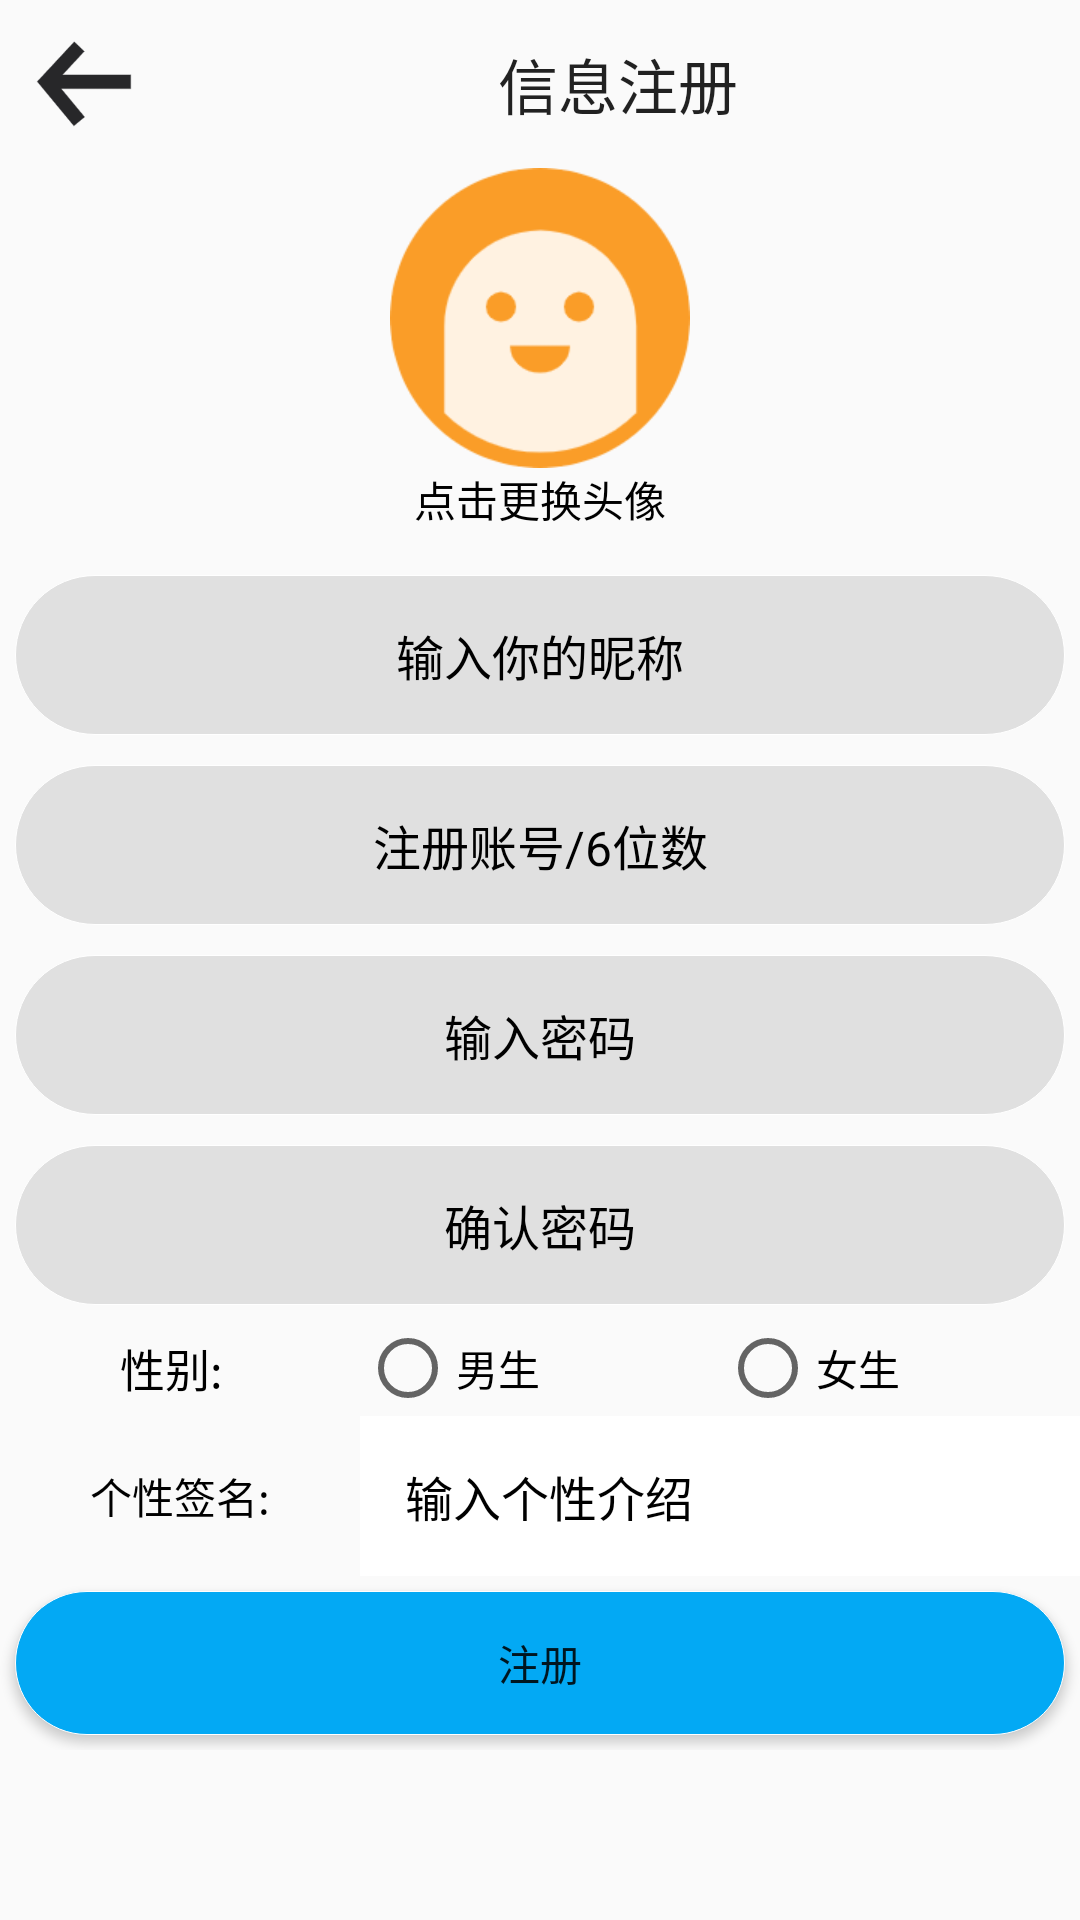

Reconstruct the res/layout file that produces this screen, plus the resources it refers to.
<!-- AndroidManifest.xml: application theme Theme.AppCompat.Light.NoActionBar -->
<!-- res/layout/activity_zhuce.xml -->
<?xml version="1.0" encoding="utf-8"?>
<LinearLayout xmlns:android="http://schemas.android.com/apk/res/android"
    xmlns:app="http://schemas.android.com/apk/res-auto"
    xmlns:tools="http://schemas.android.com/tools"
    android:layout_width="match_parent"
    android:layout_height="match_parent"

    android:orientation="vertical"
    tools:context=".zhuce">
    <androidx.appcompat.widget.Toolbar
        android:id="@+id/zctoolbar"
        android:layout_width="match_parent"
        android:layout_height="?attr/actionBarSize"
        app:navigationIcon="@mipmap/back1"
        app:titleMarginStart="110dp"
        app:title="信息注册"
        >

    </androidx.appcompat.widget.Toolbar>

    <LinearLayout
        android:layout_width="match_parent"
        android:layout_height="100dp"
        >
        <LinearLayout
            android:layout_width="0dp"
            android:layout_height="match_parent"
            android:layout_weight="1"></LinearLayout>
        <ImageView
            android:id="@+id/ZC1"
            android:layout_width="100dp"
            android:layout_height="100dp"
            android:layout_gravity="center"
            android:src="@drawable/zctx"
            android:layout_margin="20dp"
             />
        <LinearLayout
            android:layout_width="0dp"
            android:layout_height="match_parent"
            android:layout_gravity="center_horizontal"
            android:layout_weight="1">
        </LinearLayout>

    </LinearLayout>
    <LinearLayout
        android:layout_width="match_parent"
        android:layout_height="wrap_content">
        <TextView
            android:layout_width="match_parent"
            android:layout_height="wrap_content"
            android:gravity="center"
            android:text="点击更换头像"
            android:textColor="@color/black"
            ></TextView>
    </LinearLayout>
    <LinearLayout
        android:layout_width="match_parent"
        android:layout_height="10dp">
    </LinearLayout>
<LinearLayout
    android:layout_width="match_parent"
    android:layout_height="wrap_content"
    android:orientation="vertical"
    >
    <EditText
        android:id="@+id/ZCNi"
        android:layout_margin="5dp"
        android:layout_width="match_parent"
        android:layout_height="wrap_content"
        android:background="@drawable/dlzcdeyj"
        android:gravity="center"
        android:textColorHint="@color/black"
        android:hint="输入你的昵称"
        android:padding="15dp"
        android:textSize="16sp"
        android:textColor="@color/black"
        />
    <EditText
        android:layout_margin="5dp"
        android:id="@+id/ZCID"
        android:layout_width="match_parent"
        android:layout_height="wrap_content"
        android:background="@drawable/dlzcdeyj"
        android:gravity="center"
        android:textColorHint="@color/black"
        android:hint="注册账号/6位数"
        android:textColor="@color/black"
        android:inputType="number"
        android:padding="15dp"
        android:maxLength="6"
        android:textSize="16sp"
        />
    <EditText
        android:layout_margin="5dp"
        android:id="@+id/ZCP1"
        android:layout_width="match_parent"
        android:layout_height="wrap_content"
        android:background="@drawable/dlzcdeyj"
        android:gravity="center"
        android:textColorHint="@color/black"
        android:hint="输入密码"
        android:maxLength="16"
        android:textColor="@color/black"
        android:inputType="textPassword"
        android:padding="15dp"
        android:textSize="16sp"
        />
    <EditText
        android:layout_margin="5dp"
        android:id="@+id/ZCp2"
        android:layout_width="match_parent"
        android:layout_height="wrap_content"
        android:background="@drawable/dlzcdeyj"
        android:gravity="center"
        android:textColorHint="@color/black"
        android:hint="确认密码"
        android:maxLength="16"
        android:textColor="@color/black"
        android:inputType="textPassword"
        android:padding="15dp"
        android:textSize="16sp"
         />
    <LinearLayout
        android:layout_width="match_parent"
        android:layout_height="wrap_content"
        android:orientation="horizontal">
        <LinearLayout
            android:layout_weight="2"
            android:gravity="center"
            android:layout_gravity="center"
            android:layout_width="match_parent"
            android:layout_height="wrap_content"
            android:orientation="horizontal">
            <LinearLayout
                android:layout_weight="1"
                android:layout_width="match_parent"
                android:layout_height="wrap_content">
            </LinearLayout>
            <TextView
                android:text="性别:"
                android:layout_weight="1"
                android:textSize="15dip"
                android:textColor="@color/black"
                android:layout_width="match_parent"
                android:layout_height="wrap_content">
            </TextView>
            <LinearLayout
                android:layout_weight="1"
                android:layout_width="match_parent"
                android:layout_height="wrap_content">
            </LinearLayout>
        </LinearLayout>
        <LinearLayout
            android:layout_weight="1"
            android:layout_width="match_parent"
            android:layout_height="wrap_content">
            <RadioGroup
                android:id="@+id/zhucesexcheck"
                android:layout_width="match_parent"
                android:layout_height="wrap_content"
                android:layout_gravity="center_vertical"
                android:gravity="center"
                android:orientation="horizontal">
                <RadioButton
                    android:layout_weight="1"
                    android:id="@+id/zcsexman"
                    android:text="男生"
                    android:layout_width="match_parent"
                    android:layout_height="wrap_content">
                </RadioButton>
                <RadioButton
                    android:layout_weight="1"
                    android:id="@+id/zcsexwoman"
                    android:text="女生"
                    android:layout_width="match_parent"
                    android:layout_height="wrap_content">

                </RadioButton>
            </RadioGroup>
        </LinearLayout>
    </LinearLayout>
    <LinearLayout
        android:layout_width="match_parent"
        android:layout_height="wrap_content"
        android:orientation="horizontal">
        <LinearLayout
            android:layout_weight="2"
            android:layout_width="match_parent"
            android:layout_height="wrap_content"
            android:layout_gravity="center"
            android:orientation="horizontal">

            <TextView
                android:layout_weight="1"
                android:layout_width="match_parent"
                android:layout_height="wrap_content"
                android:gravity="center"
                android:text="个性签名:"
                android:textColor="@color/black">
            </TextView>

        </LinearLayout>
        <LinearLayout
            android:layout_weight="1"
            android:layout_width="match_parent"
            android:layout_height="wrap_content">
    <EditText
        android:id="@+id/ZCQM"
        android:layout_width="match_parent"
        android:layout_height="wrap_content"
        android:gravity="left"
        android:background="@color/white"
        android:textColorHint="@color/black"
        android:textColor="@color/black"
        android:hint="输入个性介绍"
        android:padding="15dp"
        android:textSize="16sp"
        />
        </LinearLayout>
    </LinearLayout>
    <Button
        android:layout_margin="5dp"
        android:id="@+id/mainzcbt"
        android:layout_width="match_parent"
        android:layout_height="wrap_content"
        android:background="@drawable/zcdebtn"
        android:onClick="zhuce"
        android:text="注册" />
</LinearLayout>


</LinearLayout>
<!-- resources referenced by this layout -->
<resources>
  <!-- drawable dlzcdeyj (drawable) -->
  <?xml version="1.0" encoding="utf-8"?>
  <shape xmlns:android="http://schemas.android.com/apk/res/android">
  
      <solid android:color="#E0E0E0"/>
      <corners android:radius="100dip"/>
      <stroke android:color="@color/white"
          android:width="1px"
          />
  </shape>
  <!-- drawable zcdebtn (drawable) -->
  <?xml version="1.0" encoding="utf-8"?>
  <shape xmlns:android="http://schemas.android.com/apk/res/android">
  
      <solid android:color="#03A9F4"/>
      <corners android:radius="100dip"/>
      <stroke android:color="@color/white"
          android:width="1px"
          />
  </shape>
  <!-- drawable zctx: png bitmap (drawable, 8408 bytes) -->
  <!-- mipmap back1: png bitmap (mipmap-xxxhdpi, 3755 bytes) -->
  <!-- not gathered from this repository: default colours our renderer supplied (Android Studio template values) -->
  <color name="black">#FF000000</color>
  <color name="white">#FFFFFFFF</color>
</resources>
